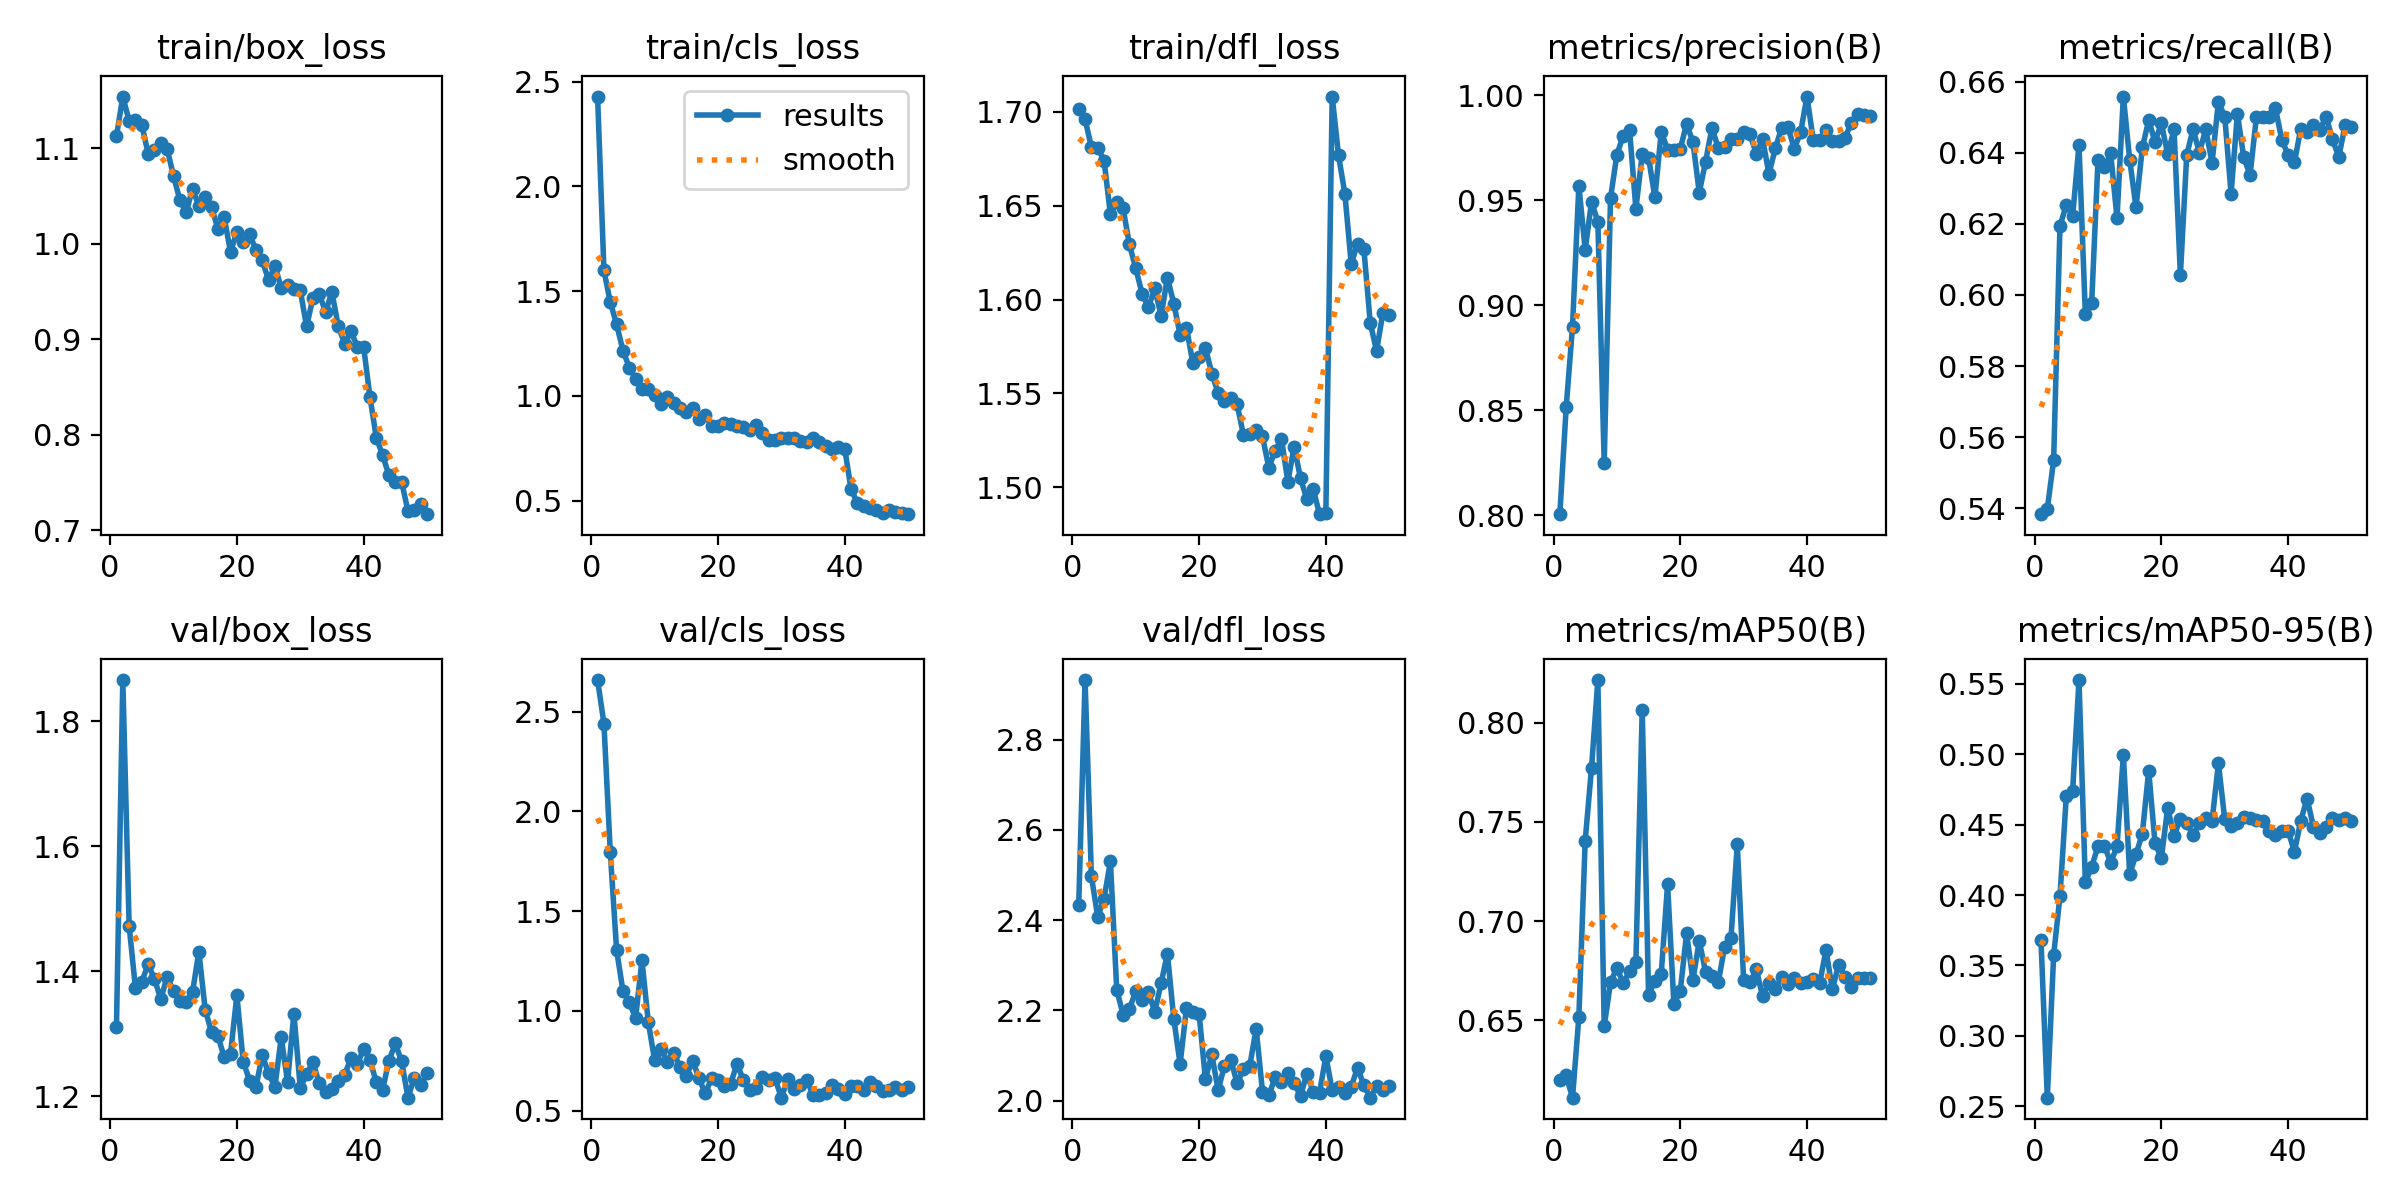

The file beside this chart, header and first rows:
epoch, time, train/box_loss, train/cls_loss, train/dfl_loss, metrics/precision(B), metrics/recall(B), metrics/mAP50(B), metrics/mAP50-95(B), val/box_loss, val/cls_loss, val/dfl_loss, lr/pg0, lr/pg1, lr/pg2
1, 194.5, 1.112, 2.429, 1.702, 0.8006, 0.5384, 0.6198, 0.368, 1.312, 2.658, 2.433, 0.0003654, 0.0003654, 0.0003654
2, 378.1, 1.154, 1.599, 1.696, 0.8514, 0.5398, 0.6222, 0.2561, 1.865, 2.44, 2.932, 0.0007212, 0.0007212, 0.0007212
3, 561.7, 1.128, 1.448, 1.681, 0.8899, 0.5535, 0.611, 0.3572, 1.472, 1.795, 2.498, 0.001062, 0.001062, 0.001062
4, 743.7, 1.129, 1.342, 1.681, 0.9569, 0.6194, 0.6517, 0.3993, 1.373, 1.304, 2.407, 0.001045, 0.001045, 0.001045
5, 928.7, 1.124, 1.217, 1.674, 0.9263, 0.6253, 0.7405, 0.4703, 1.383, 1.1, 2.448, 0.001023, 0.001023, 0.001023
6, 1111, 1.094, 1.136, 1.645, 0.9493, 0.6222, 0.7772, 0.474, 1.412, 1.043, 2.53, 0.001001, 0.001001, 0.001001
7, 1293, 1.098, 1.081, 1.652, 0.9397, 0.6422, 0.8215, 0.5526, 1.387, 0.9655, 2.245, 0.000979, 0.000979, 0.000979
8, 1481, 1.105, 1.035, 1.649, 0.8249, 0.5947, 0.647, 0.4089, 1.356, 1.253, 2.191, 0.000957, 0.000957, 0.000957
9, 1672, 1.099, 1.035, 1.629, 0.9511, 0.5977, 0.6692, 0.4201, 1.391, 0.9441, 2.203, 0.000935, 0.000935, 0.000935
10, 1862, 1.071, 1.004, 1.617, 0.9716, 0.6379, 0.6765, 0.4346, 1.368, 0.7525, 2.242, 0.000913, 0.000913, 0.000913
11, 2055, 1.046, 0.9612, 1.603, 0.9807, 0.6358, 0.6686, 0.4351, 1.353, 0.8115, 2.223, 0.000891, 0.000891, 0.000891
12, 2250, 1.033, 0.9966, 1.596, 0.9834, 0.6399, 0.6748, 0.423, 1.351, 0.745, 2.24, 0.000869, 0.000869, 0.000869
13, 2442, 1.057, 0.9645, 1.606, 0.9459, 0.6215, 0.6794, 0.4345, 1.366, 0.79, 2.196, 0.000847, 0.000847, 0.000847
14, 2635, 1.04, 0.9436, 1.591, 0.9718, 0.6558, 0.8066, 0.4994, 1.431, 0.7206, 2.26, 0.000825, 0.000825, 0.000825
15, 2827, 1.049, 0.925, 1.612, 0.9702, 0.638, 0.6626, 0.4147, 1.339, 0.672, 2.326, 0.000803, 0.000803, 0.000803
16, 3020, 1.039, 0.942, 1.598, 0.9513, 0.6246, 0.6701, 0.4288, 1.303, 0.7511, 2.181, 0.000781, 0.000781, 0.000781
17, 3212, 1.015, 0.891, 1.581, 0.9826, 0.6415, 0.6734, 0.4436, 1.297, 0.6618, 2.081, 0.000759, 0.000759, 0.000759
18, 3406, 1.027, 0.9096, 1.585, 0.974, 0.6491, 0.7185, 0.4883, 1.263, 0.5867, 2.205, 0.000737, 0.000737, 0.000737
19, 3599, 0.9913, 0.8586, 1.566, 0.9739, 0.643, 0.6581, 0.4366, 1.268, 0.6631, 2.197, 0.000715, 0.000715, 0.000715
20, 3792, 1.013, 0.8556, 1.57, 0.9744, 0.6482, 0.6648, 0.4264, 1.362, 0.6539, 2.192, 0.000693, 0.000693, 0.000693
21, 3984, 1.002, 0.87, 1.574, 0.9862, 0.6396, 0.6938, 0.4619, 1.256, 0.6239, 2.047, 0.000671, 0.000671, 0.000671
22, 4176, 1.01, 0.8664, 1.561, 0.9778, 0.6465, 0.6703, 0.4417, 1.226, 0.6352, 2.102, 0.000649, 0.000649, 0.000649
23, 4370, 0.9937, 0.8583, 1.55, 0.9536, 0.6056, 0.6901, 0.4542, 1.214, 0.7354, 2.023, 0.000627, 0.000627, 0.000627
24, 4864, 0.9827, 0.8528, 1.546, 0.9683, 0.6393, 0.6743, 0.4511, 1.266, 0.6534, 2.077, 0.0006051, 0.0006051, 0.0006051
25, 5129, 0.9617, 0.8356, 1.548, 0.9843, 0.6466, 0.6725, 0.4426, 1.237, 0.6035, 2.09, 0.0005831, 0.0005831, 0.0005831
26, 5318, 0.9766, 0.8614, 1.544, 0.9749, 0.64, 0.6691, 0.4511, 1.215, 0.6141, 2.038, 0.0005611, 0.0005611, 0.0005611
27, 5505, 0.9538, 0.8242, 1.528, 0.9755, 0.6466, 0.687, 0.4546, 1.294, 0.6702, 2.07, 0.0005391, 0.0005391, 0.0005391
28, 5697, 0.9567, 0.7921, 1.528, 0.9792, 0.6371, 0.6913, 0.4525, 1.224, 0.6522, 2.077, 0.0005171, 0.0005171, 0.0005171
29, 5890, 0.9522, 0.7896, 1.53, 0.979, 0.6543, 0.7386, 0.4934, 1.332, 0.6615, 2.159, 0.0004951, 0.0004951, 0.0004951
30, 6083, 0.9513, 0.7991, 1.527, 0.9822, 0.6501, 0.6705, 0.4538, 1.214, 0.5653, 2.02, 0.0004731, 0.0004731, 0.0004731
31, 6277, 0.9133, 0.799, 1.51, 0.9814, 0.6285, 0.6692, 0.4491, 1.235, 0.6594, 2.012, 0.0004511, 0.0004511, 0.0004511
32, 6470, 0.9433, 0.7978, 1.519, 0.972, 0.6509, 0.6758, 0.4513, 1.255, 0.6092, 2.051, 0.0004291, 0.0004291, 0.0004291
33, 6662, 0.9472, 0.7872, 1.526, 0.979, 0.6387, 0.6621, 0.4553, 1.221, 0.6266, 2.042, 0.0004071, 0.0004071, 0.0004071
34, 6856, 0.9286, 0.7805, 1.503, 0.9625, 0.6337, 0.6687, 0.4547, 1.206, 0.6557, 2.06, 0.0003851, 0.0003851, 0.0003851
35, 7048, 0.9494, 0.8014, 1.522, 0.9746, 0.6501, 0.6658, 0.4534, 1.212, 0.5787, 2.038, 0.0003631, 0.0003631, 0.0003631
36, 7240, 0.9136, 0.7801, 1.505, 0.9845, 0.6501, 0.6716, 0.4522, 1.225, 0.5762, 2.01, 0.0003411, 0.0003411, 0.0003411
37, 7433, 0.8955, 0.7594, 1.494, 0.9846, 0.6501, 0.6685, 0.4453, 1.235, 0.5897, 2.059, 0.0003191, 0.0003191, 0.0003191
38, 7627, 0.9083, 0.749, 1.499, 0.9745, 0.6526, 0.6715, 0.4425, 1.261, 0.6286, 2.019, 0.0002971, 0.0002971, 0.0002971
39, 7820, 0.8924, 0.7581, 1.486, 0.9823, 0.6436, 0.6689, 0.4458, 1.251, 0.6073, 2.017, 0.0002751, 0.0002751, 0.0002751
40, 8013, 0.8922, 0.7475, 1.486, 0.9993, 0.6394, 0.6691, 0.4457, 1.277, 0.5861, 2.099, 0.0002531, 0.0002531, 0.0002531
41, 8205, 0.8396, 0.556, 1.708, 0.9784, 0.6373, 0.6706, 0.4306, 1.259, 0.623, 2.023, 0.0002311, 0.0002311, 0.0002311
42, 8394, 0.7972, 0.4887, 1.677, 0.9788, 0.6468, 0.6687, 0.4528, 1.223, 0.626, 2.029, 0.0002091, 0.0002091, 0.0002091
43, 8584, 0.7787, 0.4728, 1.656, 0.9834, 0.6458, 0.6854, 0.4685, 1.211, 0.6039, 2.017, 0.0001871, 0.0001871, 0.0001871
44, 8773, 0.7577, 0.4669, 1.619, 0.9784, 0.6478, 0.6656, 0.4482, 1.257, 0.6419, 2.03, 0.0001651, 0.0001651, 0.0001651
45, 8963, 0.7507, 0.4553, 1.63, 0.9781, 0.6465, 0.6781, 0.4441, 1.285, 0.6227, 2.073, 0.0001431, 0.0001431, 0.0001431
46, 9153, 0.751, 0.441, 1.627, 0.9797, 0.6501, 0.6718, 0.4485, 1.256, 0.5984, 2.033, 0.0001211, 0.0001211, 0.0001211
47, 9343, 0.7201, 0.4546, 1.588, 0.9868, 0.6438, 0.6669, 0.4548, 1.198, 0.605, 2.006, 9.91012e-05, 9.91012e-05, 9.91012e-05
48, 9534, 0.7212, 0.4477, 1.573, 0.991, 0.6387, 0.6711, 0.4533, 1.23, 0.6173, 2.032, 7.71034e-05, 7.71034e-05, 7.71034e-05
49, 9728, 0.7278, 0.4423, 1.593, 0.9906, 0.6479, 0.6714, 0.4548, 1.218, 0.6052, 2.022, 5.51056e-05, 5.51056e-05, 5.51056e-05
50, 9962, 0.717, 0.4361, 1.592, 0.9903, 0.6472, 0.6713, 0.4529, 1.237, 0.6164, 2.031, 3.31078e-05, 3.31078e-05, 3.31078e-05
